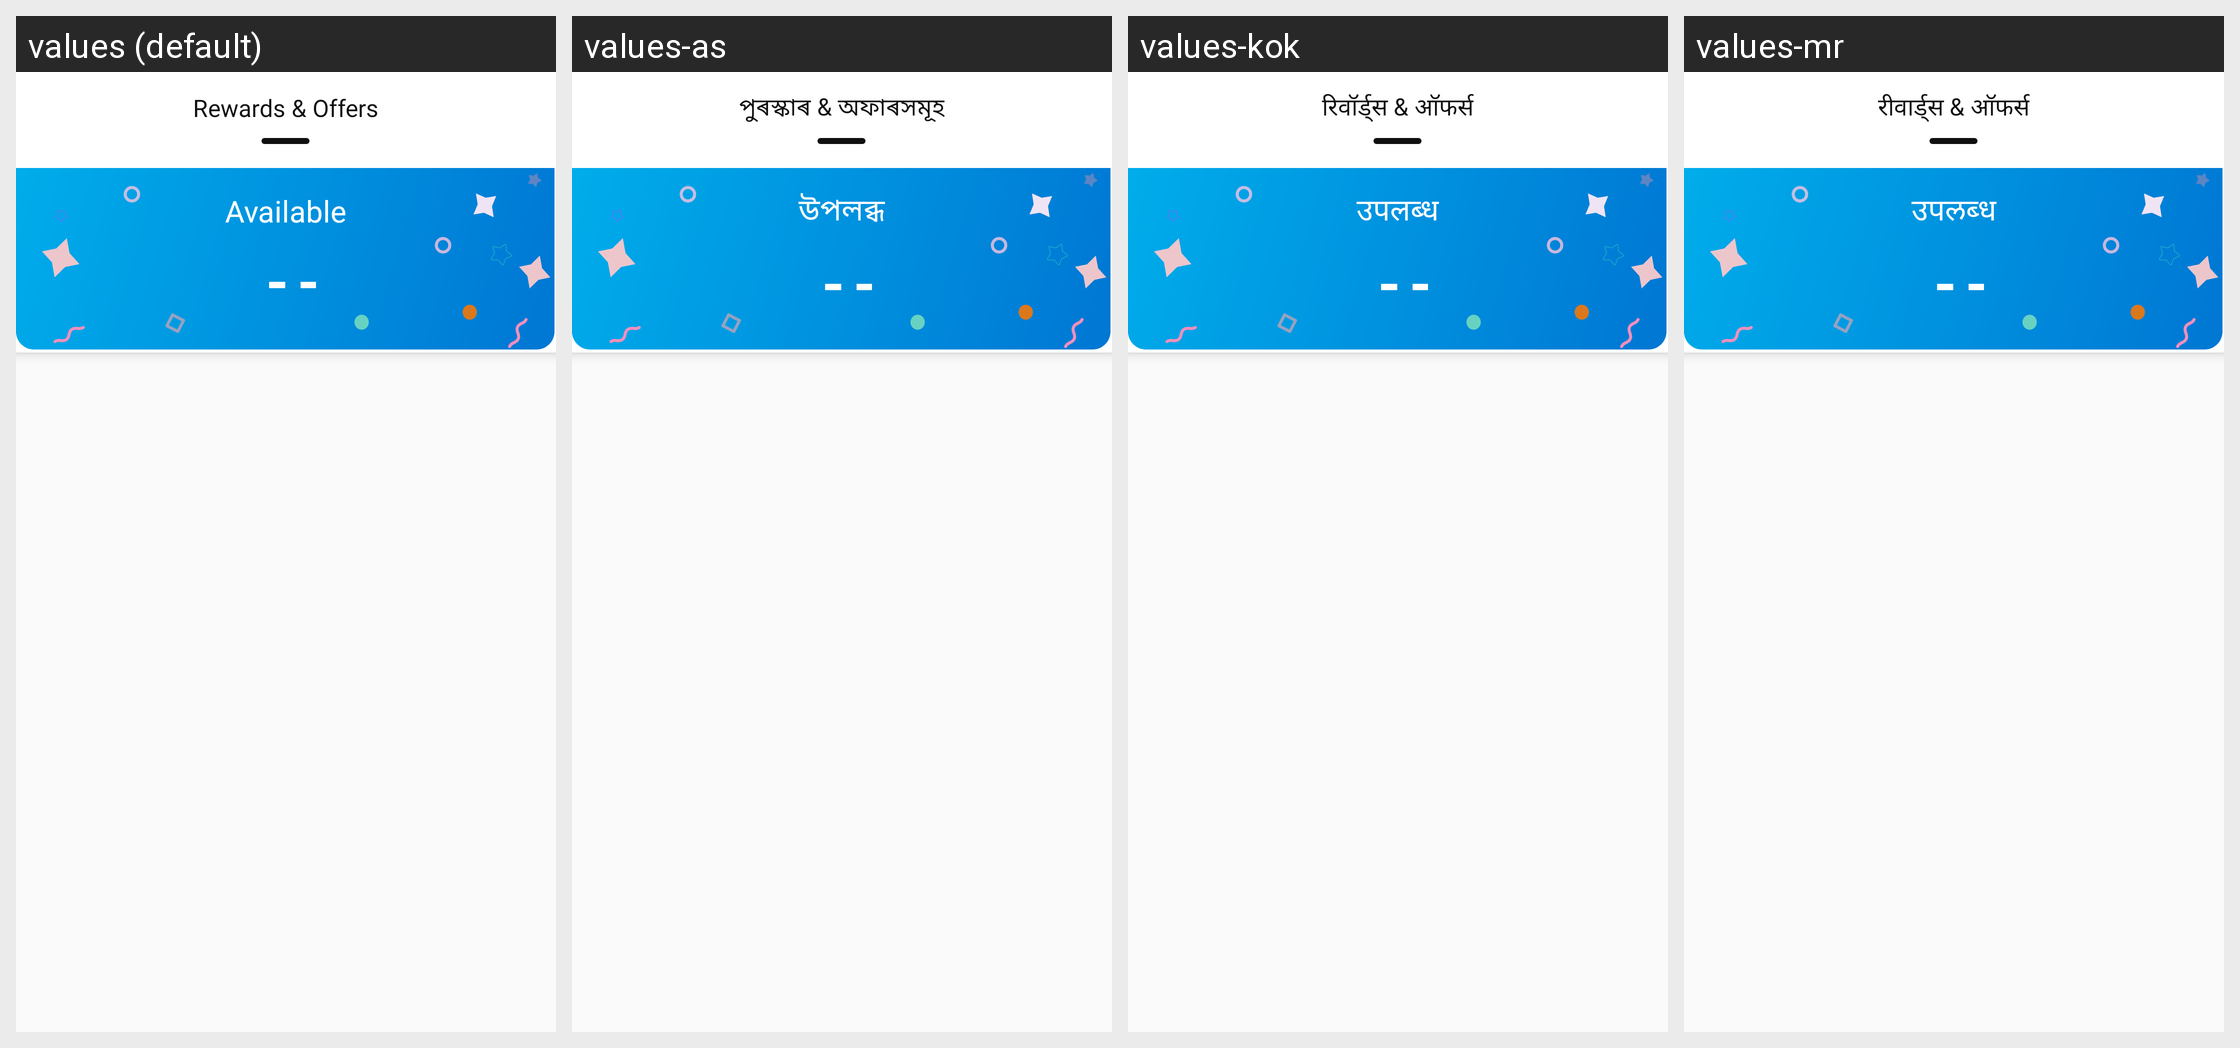

Strings drawn on this Android screen and how each of the app's shown locales translates them:
Android screen res/layout/fragment_rewards.xml rendered under 4 locales, left to right: values (default), values-as, values-kok, values-mr. Device: Nexus 5 (rendered at 1080×1920; each locale shown at half size, 540×960, under a caption strip naming it); theme Theme.AppTheme.
Other locales in the repository, not shown: values-bn, values-gu, values-hi, values-kn, values-ml, values-or, values-pa, values-ta, values-te.
Strings drawn on this screen, with the default value and each locale's value (text and hints the layout hard-codes, and strings that could not be matched under every locale, appear in the picture but are not listed):

rewards_offers
  values: Rewards & Offers
  values-as: পুৰস্কাৰ & অফাৰসমূহ
  values-kok: रिवॉर्ड्स & ऑफर्स
  values-mr: रीवार्ड्स & ऑफर्स

available
  values: Available
  values-as: উপলব্ধ
  values-kok: उपलब्ध
  values-mr: उपलब्‍ध
